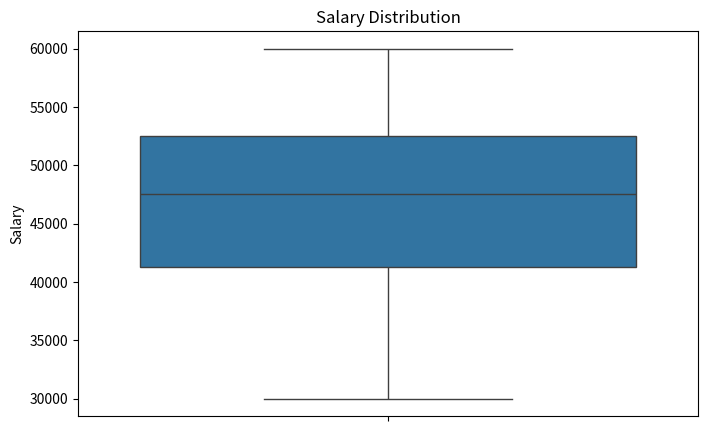

This chart was generated by the following Python code:
"""
Create a boxplot to visualize salary distribution.

This program displays the distribution of employee
salaries using a Seaborn boxplot.
"""

import matplotlib.pyplot as plt
import pandas as pd
import seaborn as sns

EMPLOYEE_DATA: dict[str, list] = {
    "Name": [
        "Rahul",
        "Priya",
        "Amit",
        "Anuj",
    ],
    "Age": [
        25,
        30,
        28,
        35,
    ],
    "Department": [
        "HR",
        "IT",
        "Finance",
        "IT",
    ],
    "Salary": [
        30000,
        50000,
        45000,
        60000,
    ],
}

SALARY_COLUMN: str = "Salary"

FIGURE_WIDTH: int = 8
FIGURE_HEIGHT: int = 5


def create_salary_boxplot() -> None:
    """
    Create and display a boxplot showing
    salary distribution.
    """
    employee_dataframe = pd.DataFrame(EMPLOYEE_DATA)

    plt.figure(figsize=(FIGURE_WIDTH, FIGURE_HEIGHT))

    sns.boxplot(
        y=employee_dataframe[SALARY_COLUMN]
    )

    plt.title("Salary Distribution")
    plt.ylabel("Salary")

    plt.show()


if __name__ == "__main__":
    create_salary_boxplot()
